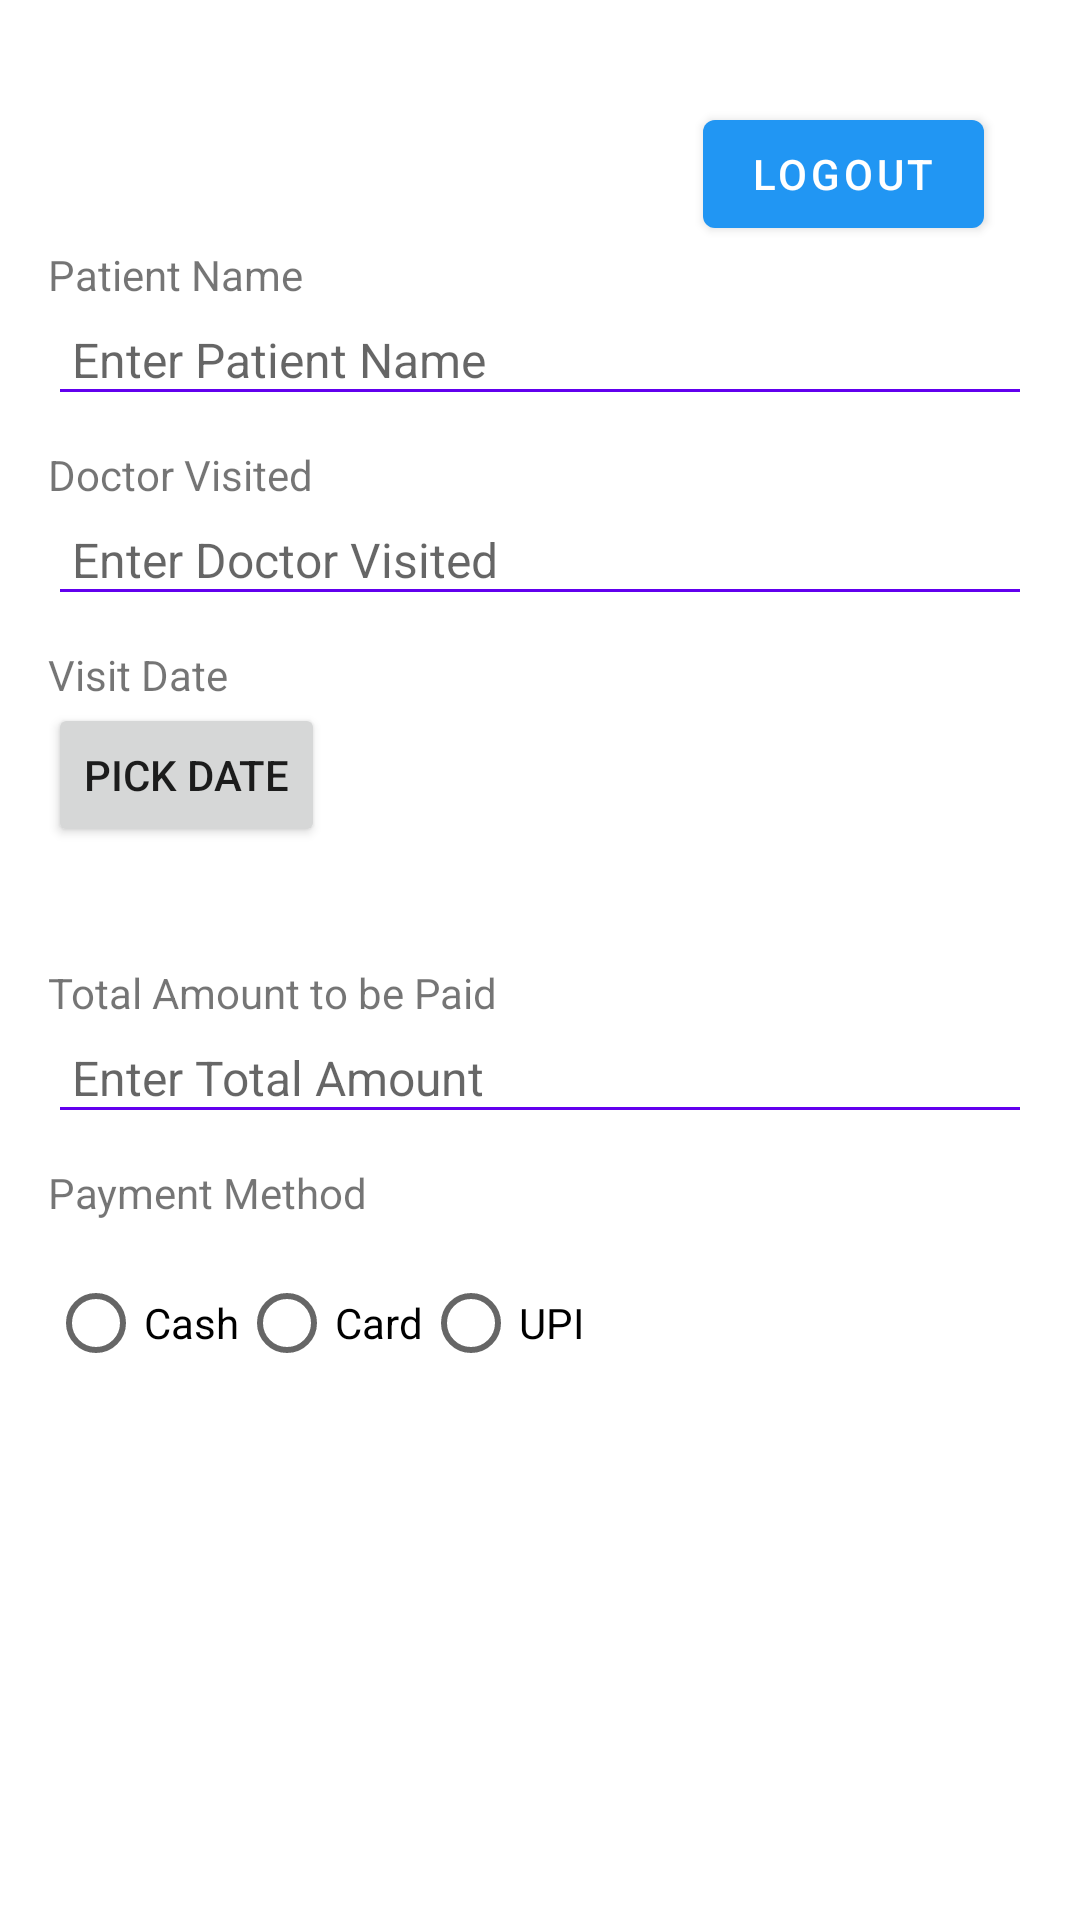

Layout XML and referenced resources for this Android screen:
<!-- AndroidManifest.xml: application theme Theme.HMS -->
<!-- res/layout/prepare_bill.xml -->
<?xml version="1.0" encoding="utf-8"?>
<ScrollView
    xmlns:android="http://schemas.android.com/apk/res/android"
    android:layout_width="match_parent"
    android:layout_height="match_parent">

    <LinearLayout
        android:layout_width="match_parent"
        android:layout_height="wrap_content"
        android:orientation="vertical"
        android:padding="16dp"
        android:layout_marginTop="2dp">

        <com.google.android.material.button.MaterialButton
            android:id="@+id/btnLogout"
            android:layout_width="wrap_content"
            android:layout_height="wrap_content"
            android:text="Logout"
            android:layout_gravity="end|top"
            android:layout_marginTop="16dp"
            android:layout_marginEnd="16dp"
            android:onClick="logoutAndNavigateToMainActivity"/>

        
        <TextView
            android:layout_width="wrap_content"
            android:layout_height="wrap_content"
            android:text="Patient Name"/>

        <EditText
            android:id="@+id/editTextPatientName"
            android:layout_width="match_parent"
            android:layout_height="wrap_content"
            android:hint="Enter Patient Name"
            style="@style/EditTextStyle"/>

        
        <TextView
            android:layout_width="wrap_content"
            android:layout_height="wrap_content"
            android:text="Doctor Visited"
            android:layout_marginTop="10dp"/>

        <EditText
            android:id="@+id/editTextDoctorVisited"
            android:layout_width="match_parent"
            android:layout_height="wrap_content"
            android:hint="Enter Doctor Visited"
            style="@style/EditTextStyle"/>

        <TextView
            android:layout_width="wrap_content"
            android:layout_height="wrap_content"
            android:text="Visit Date"
            android:layout_marginTop="10dp"/>

        <Button
            android:id="@+id/buttonPickDate"
            android:layout_width="wrap_content"
            android:layout_height="wrap_content"
            android:text="Pick Date"
           />

        <TextView
            android:id="@+id/textViewSelectedDate"
            android:layout_width="wrap_content"
            android:layout_height="wrap_content"
            android:layout_marginTop="10dp"/>

        
        <TextView
            android:layout_width="wrap_content"
            android:layout_height="wrap_content"
            android:text="Total Amount to be Paid"
            android:layout_marginTop="10dp"/>

        <EditText
            android:id="@+id/editTextTotalAmount"
            android:layout_width="match_parent"
            android:layout_height="wrap_content"
            android:inputType="numberDecimal"
            android:hint="Enter Total Amount"
            style="@style/EditTextStyle"/>

        
        <TextView
            android:layout_width="wrap_content"
            android:layout_height="wrap_content"
            android:text="Payment Method"
            android:layout_marginTop="10dp"/>

        <RadioGroup
            android:id="@+id/radioGroupPaymentMethod"
            android:layout_width="match_parent"
            android:layout_height="wrap_content"
            android:orientation="horizontal"
            android:layout_marginTop="10dp">

            <RadioButton
                android:id="@+id/radioButtonCash"
                android:layout_width="wrap_content"
                android:layout_height="wrap_content"
                android:text="Cash"/>

            <RadioButton
                android:id="@+id/radioButtonCard"
                android:layout_width="wrap_content"
                android:layout_height="wrap_content"
                android:text="Card"/>

            <RadioButton
                android:id="@+id/radioButtonUPI"
                android:layout_width="wrap_content"
                android:layout_height="wrap_content"
                android:text="UPI"/>
        </RadioGroup>

        
        <LinearLayout
            android:layout_width="match_parent"
            android:layout_height="wrap_content"
            android:orientation="horizontal"
            android:gravity="center">

            <Button
                android:id="@+id/buttonSave"
                android:layout_width="0dp"
                android:layout_height="wrap_content"
                android:layout_weight="1"
                android:layout_marginEnd="5dp"
                android:text="Save"
                style="@style/Widget.MaterialComponents.Button"/>

            <Button
                android:id="@+id/buttonCancel"
                android:layout_width="0dp"
                android:layout_height="wrap_content"
                android:layout_weight="1"
                android:text="Cancel"
                style="@style/Widget.MaterialComponents.Button"/>
        </LinearLayout>

    </LinearLayout>
</ScrollView>
<!-- resources referenced by this layout -->
<resources>
  <style name="EditTextStyle">
          <item name="android:layout_width">match_parent</item>
          <item name="android:layout_height">wrap_content</item>
          <item name="android:textSize">16sp</item>
          <item name="android:padding">8dp</item>
          <item name="android:backgroundTint">#6200EE</item>
      </style>
  <style name="Theme.HMS" parent="Theme.MaterialComponents.DayNight.DarkActionBar">
          
          <item name="colorPrimary">@color/hospital_blue</item>
          <item name="colorPrimaryVariant">@color/hospital_dark_blue</item>
          <item name="colorOnPrimary">@color/white</item>
  
          
          <item name="colorSecondary">@color/hospital_green</item>
          <item name="colorSecondaryVariant">@color/hospital_dark_green</item>
          <item name="colorOnSecondary">@color/black</item>
  
          
          <item name="android:statusBarColor">?attr/colorPrimaryVariant</item>
  
          
      </style>
  <color name="hospital_blue">#2196F3</color>
  <color name="hospital_dark_blue">#1565C0</color>
  <color name="white">#FFFFFFFF</color>
  <color name="hospital_green">#4CAF50</color>
  <color name="hospital_dark_green">#388E3C</color>
  <color name="black">#FF000000</color>
</resources>
